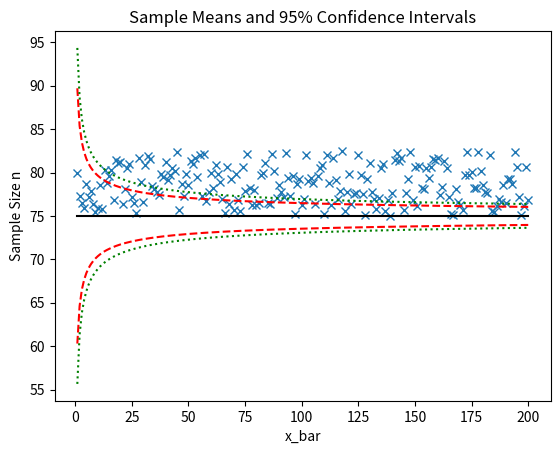

This figure's Python source:

import numpy as np 
import matplotlib.pyplot as plt

def problem_1():
	Nb = 10**6		# Total number of bearings
	mu = 75			# sample mean 
	sigma = 7.5	# standard deviation
	n = range(1, 201) # range from 1 to 200

	plt.title('Sample Means and 95% Confidence Intervals')
	plt.xlabel('x_bar')
	plt.ylabel('Sample Size n')

	B = list(mu + np.random.sample(Nb) * sigma)

	# this shit works
	x_bar = [np.mean(B[int(np.ceil(np.random.rand() * Nb))]) for i in n]
	#x_bar = [np.mean(np.random.choice(B, i)) for i in n]
	#x_bar = [np.mean(B[:i]) for i in n]

	# Sample Means (n, x_bar)
	plt.plot(n, x_bar, 'x', n, np.repeat(mu, len(n)), 'k')

	# 95% Confidence Interval
	plt.plot(n, mu + 1.96 * sigma/np.sqrt(n), 'r--', n, mu - 1.96 * sigma/np.sqrt(n), 'r--')

	# 99% Confidence Interval
	plt.plot(n, mu + 2.58 * sigma/np.sqrt(n), 'g:', n, mu - 2.58 * sigma/np.sqrt(n), 'g:')

	plt.show()


def  problem_2():
	pass


problem_1()



















